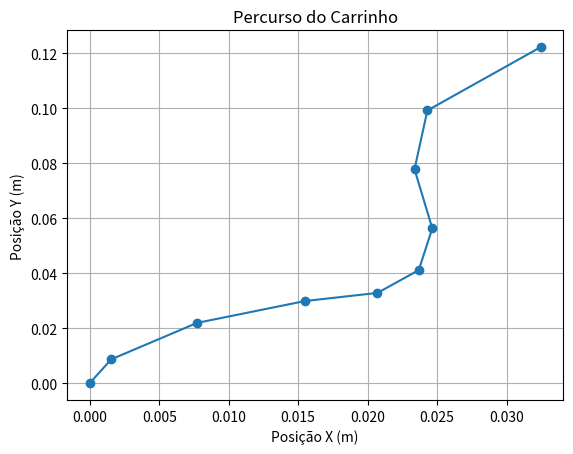

Reproduce this figure in Python.
import matplotlib.pyplot as plt
import json
import time

# Função atualizada para aceitar dados mockados
def plot_percurso_carrinho_mocked(data_list, dt=0.2, duration=10):
    # Listas para armazenar os dados
    accX_data = []
    accY_data = []
    posX_data = [0]
    posY_data = [0]

    # Inicialização das velocidades
    velX = 0
    velY = 0

    def integrate(acc, vel, pos, dt):
        vel += acc * dt
        pos += vel * dt
        return vel, pos

    # Processa os dados mockados
    for data in data_list:
        accX = data['aceleracaoX']
        accY = data['aceleracaoY']

        accX_data.append(accX)
        accY_data.append(accY)

        # Integração para obter velocidade e posição
        velX, posX = integrate(accX, velX, posX_data[-1], dt)
        velY, posY = integrate(accY, velY, posY_data[-1], dt)

        posX_data.append(posX)
        posY_data.append(posY)

    # Plotagem do percurso
    plt.figure()
    plt.plot(posX_data, posY_data, marker='o')
    plt.title('Percurso do Carrinho')
    plt.xlabel('Posição X (m)')
    plt.ylabel('Posição Y (m)')
    plt.grid()
    plt.show()

# Array de dados mockados
data_list = [
    {"trajetoria": [[1, 2], [3, 4], [5, 6]], "consumoEnergetico": 100, "tempo": 154, "aceleracaoX": 0.038818359, "aceleracaoY": 0.217041016},
    {"trajetoria": [[1, 2], [3, 4], [5, 6]], "consumoEnergetico": 100, "tempo": 154, "aceleracaoX": 0.115478516, "aceleracaoY": 0.114013672},
    {"trajetoria": [[1, 2], [3, 4], [5, 6]], "consumoEnergetico": 100, "tempo": 155, "aceleracaoX": 0.039550781, "aceleracaoY": -0.132568359},
    {"trajetoria": [[1, 2], [3, 4], [5, 6]], "consumoEnergetico": 100, "tempo": 155, "aceleracaoX": -0.063232422, "aceleracaoY": -0.124267578},
    {"trajetoria": [[1, 2], [3, 4], [5, 6]], "consumoEnergetico": 100, "tempo": 155, "aceleracaoX": -0.056396484, "aceleracaoY": 0.1328125},
    {"trajetoria": [[1, 2], [3, 4], [5, 6]], "consumoEnergetico": 100, "tempo": 155, "aceleracaoX": -0.049804688, "aceleracaoY": 0.172607422},
    {"trajetoria": [[1, 2], [3, 4], [5, 6]], "consumoEnergetico": 100, "tempo": 155, "aceleracaoX": -0.056396484, "aceleracaoY": 0.158691406},
    {"trajetoria": [[1, 2], [3, 4], [5, 6]], "consumoEnergetico": 100, "tempo": 156, "aceleracaoX": 0.055175781, "aceleracaoY": -0.004150391},
    {"trajetoria": [[1, 2], [3, 4], [5, 6]], "consumoEnergetico": 100, "tempo": 156, "aceleracaoX": 0.180419922, "aceleracaoY": 0.041259766}
]

# Chamando a função com os dados mockados
plot_percurso_carrinho_mocked(data_list)
